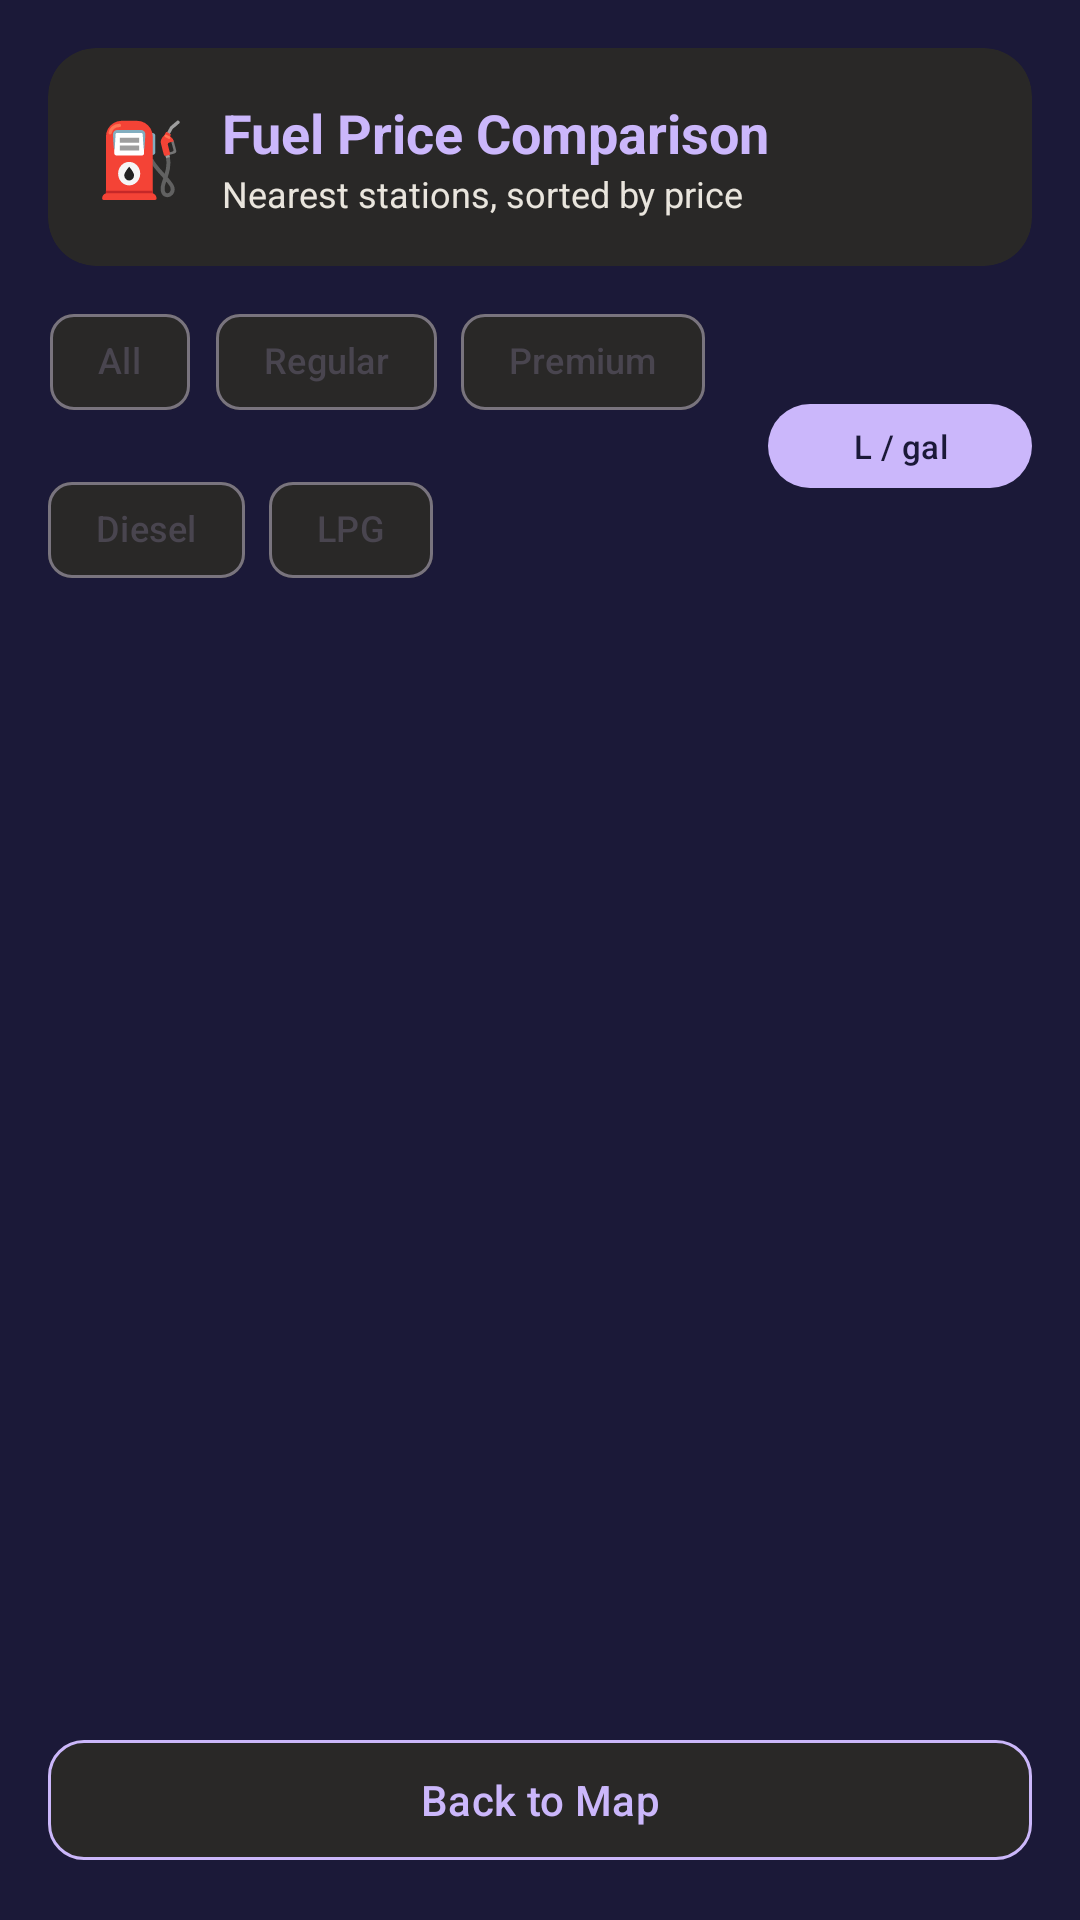

Android layout source for this screen:
<!-- AndroidManifest.xml: activity theme Theme.NekoGps -->
<!-- res/layout/activity_fuel_price.xml -->
<?xml version="1.0" encoding="utf-8"?>
<androidx.constraintlayout.widget.ConstraintLayout xmlns:android="http://schemas.android.com/apk/res/android"
    xmlns:app="http://schemas.android.com/apk/res-auto"
    xmlns:tools="http://schemas.android.com/tools"
    android:layout_width="match_parent"
    android:layout_height="match_parent"
    android:background="#1b1938"
    tools:context=".features.stats.FuelPriceActivity">

    
    <androidx.cardview.widget.CardView
        android:id="@+id/cvHeader"
        android:layout_width="match_parent"
        android:layout_height="wrap_content"
        android:layout_margin="16dp"
        app:cardBackgroundColor="#292827"
        app:cardCornerRadius="16dp"
        app:cardElevation="0dp"
        app:strokeColor="#cbb7fb"
        app:strokeWidth="1dp"
        app:layout_constraintTop_toTopOf="parent">

        <LinearLayout
            android:layout_width="match_parent"
            android:layout_height="wrap_content"
            android:orientation="horizontal"
            android:padding="16dp"
            android:gravity="center_vertical">

            <TextView
                android:layout_width="wrap_content"
                android:layout_height="wrap_content"
                android:text="⛽"
                android:textSize="24sp"
                android:layout_marginEnd="12dp" />

            <LinearLayout
                android:layout_width="0dp"
                android:layout_height="wrap_content"
                android:layout_weight="1"
                android:orientation="vertical">

                <TextView
                    android:layout_width="wrap_content"
                    android:layout_height="wrap_content"
                    android:text="Fuel Price Comparison"
                    android:textColor="#cbb7fb"
                    android:textSize="18sp"
                    android:textStyle="bold" />

                <TextView
                    android:layout_width="wrap_content"
                    android:layout_height="wrap_content"
                    android:text="Nearest stations, sorted by price"
                    android:textColor="#e9e5dd"
                    android:textSize="12sp" />
            </LinearLayout>
        </LinearLayout>
    </androidx.cardview.widget.CardView>

    
    <LinearLayout
        android:id="@+id/llFilterBar"
        android:layout_width="match_parent"
        android:layout_height="wrap_content"
        android:layout_marginHorizontal="16dp"
        android:layout_marginTop="8dp"
        android:orientation="horizontal"
        android:gravity="center_vertical"
        app:layout_constraintTop_toBottomOf="@id/cvHeader">

        <com.google.android.material.chip.ChipGroup
            android:id="@+id/chipGroupFuelType"
            android:layout_width="0dp"
            android:layout_height="wrap_content"
            android:layout_weight="1"
            android:layout_marginEnd="8dp"
            app:singleSelection="true"
            app:chipMinHeight="32dp"
            app:chipCornerRadius="16dp">

            <com.google.android.material.chip.Chip
                android:id="@+id/chipAll"
                android:layout_width="wrap_content"
                android:layout_height="wrap_content"
                android:text="All"
                android:textSize="12sp"
                style="@style/Widget.Material3.Chip.Filter" />

            <com.google.android.material.chip.Chip
                android:id="@+id/chipRegular"
                android:layout_width="wrap_content"
                android:layout_height="wrap_content"
                android:text="Regular"
                android:textSize="12sp"
                style="@style/Widget.Material3.Chip.Filter" />

            <com.google.android.material.chip.Chip
                android:id="@+id/chipPremium"
                android:layout_width="wrap_content"
                android:layout_height="wrap_content"
                android:text="Premium"
                android:textSize="12sp"
                style="@style/Widget.Material3.Chip.Filter" />

            <com.google.android.material.chip.Chip
                android:id="@+id/chipDiesel"
                android:layout_width="wrap_content"
                android:layout_height="wrap_content"
                android:text="Diesel"
                android:textSize="12sp"
                style="@style/Widget.Material3.Chip.Filter" />

            <com.google.android.material.chip.Chip
                android:id="@+id/chipLpg"
                android:layout_width="wrap_content"
                android:layout_height="wrap_content"
                android:text="LPG"
                android:textSize="12sp"
                style="@style/Widget.Material3.Chip.Filter" />
        </com.google.android.material.chip.ChipGroup>

        <com.google.android.material.button.MaterialButton
            android:id="@+id/btnToggleUnit"
            android:layout_width="wrap_content"
            android:layout_height="36dp"
            android:text="L / gal"
            android:textSize="11sp"
            app:backgroundTint="#cbb7fb"
            android:textColor="#1b1938"
            app:cornerRadius="18dp" />
    </LinearLayout>

    
    <androidx.recyclerview.widget.RecyclerView
        android:id="@+id/rvFuelStations"
        android:layout_width="match_parent"
        android:layout_height="0dp"
        android:layout_marginTop="8dp"
        android:clipToPadding="false"
        android:paddingBottom="8dp"
        app:layout_constraintTop_toBottomOf="@id/llFilterBar"
        app:layout_constraintBottom_toTopOf="@id/btnBack" />

    
    <com.google.android.material.button.MaterialButton
        android:id="@+id/btnBack"
        android:layout_width="match_parent"
        android:layout_height="wrap_content"
        android:layout_marginHorizontal="16dp"
        android:layout_marginBottom="16dp"
        android:text="Back to Map"
        android:textSize="14sp"
        app:backgroundTint="#292827"
        android:textColor="#cbb7fb"
        app:strokeColor="#cbb7fb"
        app:strokeWidth="1dp"
        app:cornerRadius="12dp"
        app:layout_constraintBottom_toBottomOf="parent" />

    
    <TextView
        android:id="@+id/tvEmpty"
        android:layout_width="wrap_content"
        android:layout_height="wrap_content"
        android:text="No fuel stations found nearby"
        android:textColor="#e9e5dd"
        android:textSize="16sp"
        android:visibility="gone"
        app:layout_constraintTop_toTopOf="parent"
        app:layout_constraintBottom_toBottomOf="parent"
        app:layout_constraintStart_toStartOf="parent"
        app:layout_constraintEnd_toEndOf="parent" />

</androidx.constraintlayout.widget.ConstraintLayout>
<!-- resources referenced by this layout -->
<resources>
  <style name="Theme.NekoGps" parent="Theme.Material3.DayNight.NoActionBar">
          <item name="colorPrimary">@color/lavender_glow</item>
          <item name="colorPrimaryVariant">@color/mysteria_purple</item>
          <item name="colorOnPrimary">@color/mysteria_purple</item>
          <item name="colorSecondary">@color/amethyst_link</item>
          <item name="colorOnSecondary">@color/pure_white</item>
          <item name="android:colorBackground">@color/mysteria_purple</item>
          <item name="colorSurface">@color/charcoal_ink</item>
          <item name="colorOnSurface">@color/warm_cream</item>
          <item name="android:statusBarColor">@color/mysteria_purple</item>
          <item name="android:navigationBarColor">@color/mysteria_purple</item>
          <item name="android:windowLightStatusBar">false</item>
          <item name="materialAlertDialogTheme">@style/Theme.NekoGps.Dialog</item>
      </style>
  <color name="lavender_glow">#cbb7fb</color>
  <color name="mysteria_purple">#1b1938</color>
  <color name="amethyst_link">#714cb6</color>
  <color name="pure_white">#ffffff</color>
  <color name="charcoal_ink">#292827</color>
  <color name="warm_cream">#e9e5dd</color>
  <style name="Theme.NekoGps.Dialog" parent="ThemeOverlay.Material3.MaterialAlertDialog">
          <item name="colorPrimary">@color/lavender_glow</item>
          <item name="colorSurface">@color/charcoal_ink</item>
          <item name="colorOnSurface">@color/warm_cream</item>
      </style>
</resources>
